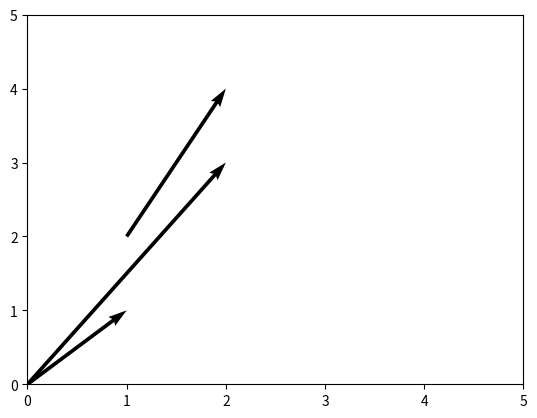

Here is the Python script that generated this plot:
import matplotlib.pyplot as plt

class Vector:
    scale = 1

    def __init__(self, x_component, y_component, x=0, y=0):
        self.x = x
        self.y = y
        self.x_component = x_component
        self.y_component = y_component

    def __add__(self, vector):
        return Vector(self.x_component + vector.x_component,
                      self.y_component + vector.y_component)

    def __sub__(self, vector):
        return Vector(self.x_component - vector.x_component,
                      self.y_component - vector.x_component)


vector1 = Vector(1, 1)
vector2 = Vector(1, 2, 1, 2)
vector3 = vector1 + vector2

fig, ax = plt.subplots()

x_pos = [vector1.x, vector2.x, vector3.x]
y_pos = [vector1.y, vector2.y, vector3.y]
x_direct = [vector1.x_component, vector2.x_component, vector3.x_component]
y_direct = [vector1.y_component, vector2.y_component, vector3.y_component]

ax.quiver(x_pos, y_pos, x_direct, y_direct, angles='xy', scale_units='xy', scale=1)
plt.xlim([0, 5])
plt.ylim([0, 5])

plt.show()

print(vector3.x_component, vector3.y_component)